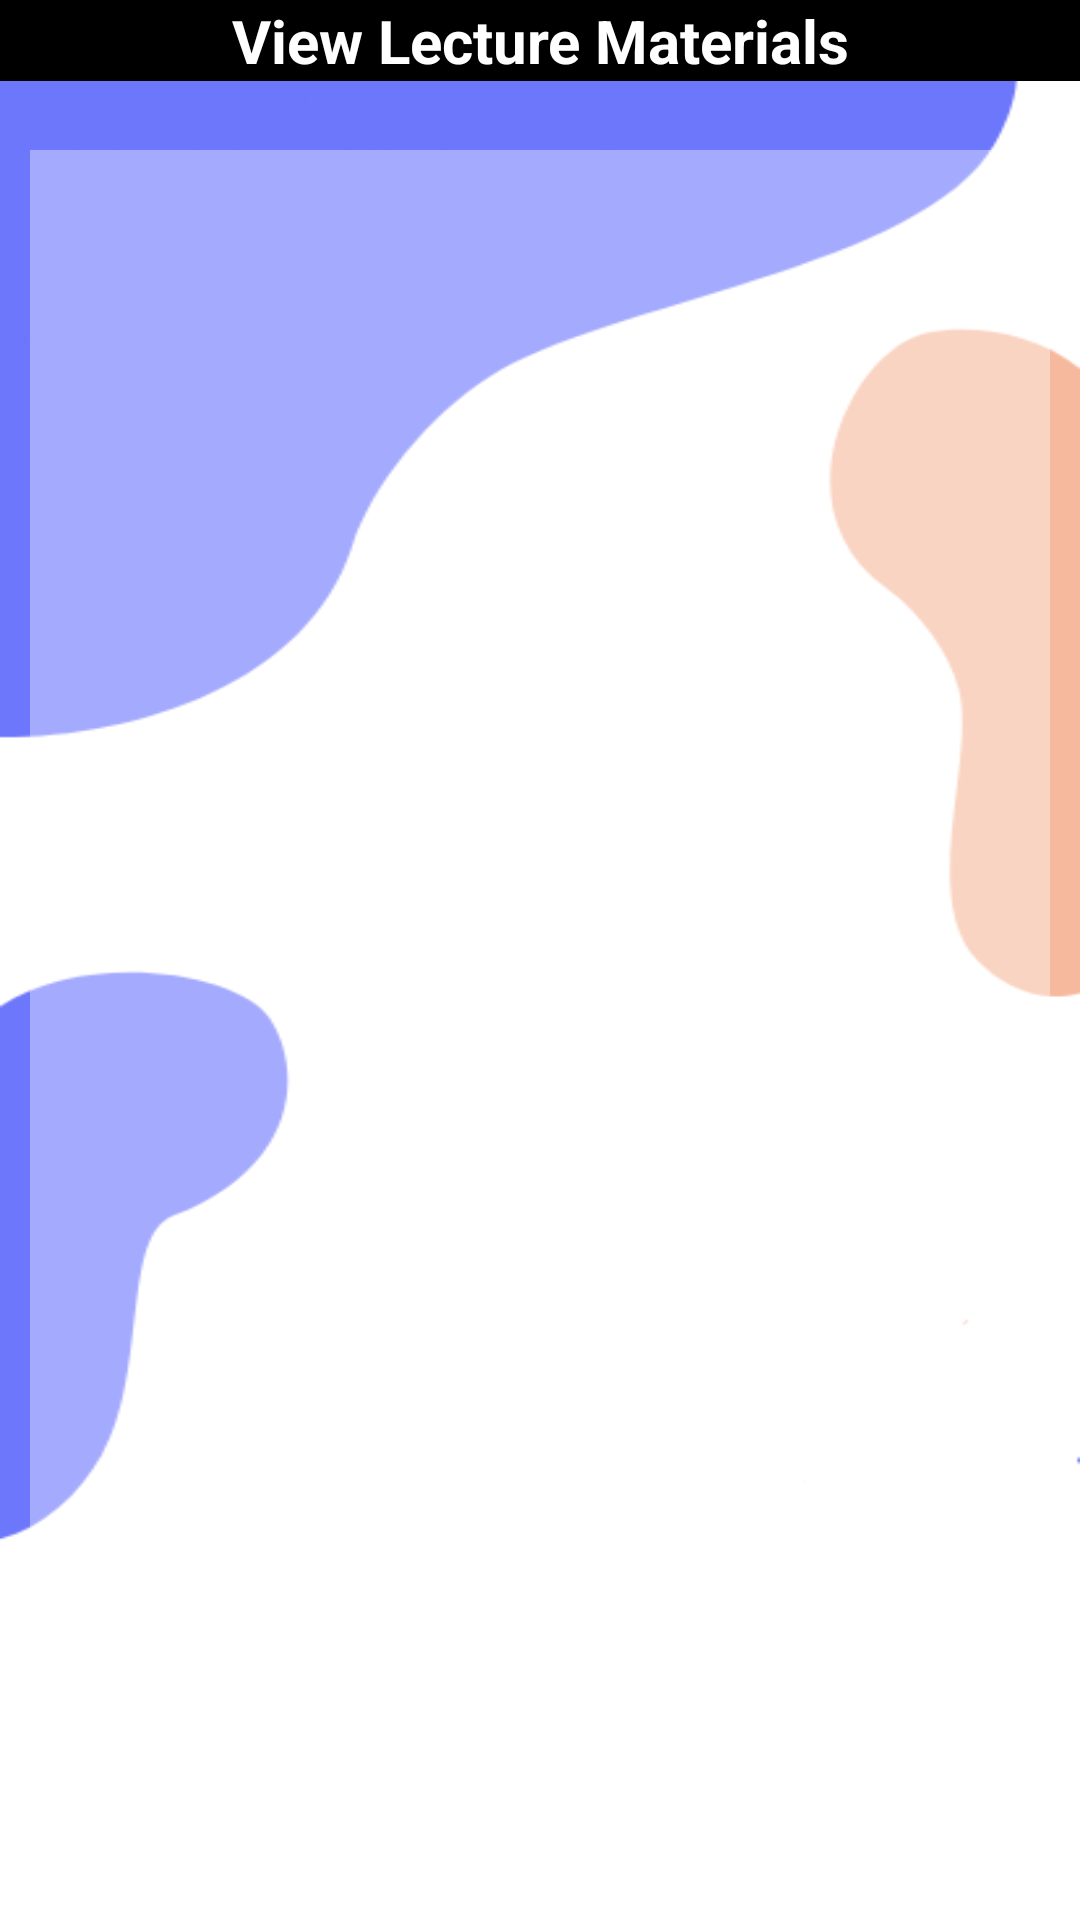

Reconstruct the res/layout file that produces this screen, plus the resources it refers to.
<!-- AndroidManifest.xml: application theme Theme.LMSAPP4 -->
<!-- res/layout/activity_student_lecture_material_view.xml -->
<?xml version="1.0" encoding="utf-8"?>
<RelativeLayout xmlns:android="http://schemas.android.com/apk/res/android"
    xmlns:app="http://schemas.android.com/apk/res-auto"
    xmlns:tools="http://schemas.android.com/tools"
    android:layout_width="match_parent"
    android:layout_height="match_parent"
    android:background="@drawable/loginpagebkg"
    tools:context=".student_lecture_material_view">

    <com.google.android.material.navigation.NavigationView
        android:layout_width="match_parent"
        android:layout_height="wrap_content"
        android:background="@color/lavender"
        app:layout_constraintBottom_toBottomOf="parent"
        app:layout_constraintEnd_toEndOf="parent"
        app:layout_constraintHorizontal_bias="1.0"
        app:layout_constraintStart_toStartOf="parent"
        app:layout_constraintTop_toTopOf="parent"
        app:layout_constraintVertical_bias="0.0">

        <ImageButton
            android:id="@+id/imageButton"
            android:layout_width="wrap_content"
            android:layout_height="match_parent"
            android:backgroundTint="#00FFFFFF"
            android:longClickable="false"

            app:srcCompat="@drawable/baseline_arrow_back_backbutton" />

        <TextView
            android:id="@+id/lecturematerialtext3"
            android:layout_width="match_parent"
            android:layout_height="match_parent"
            android:gravity="center"
            android:text="View Lecture Materials"
            android:textColor="@color/white"
            android:textSize="20sp"
            android:textStyle="bold" />

    </com.google.android.material.navigation.NavigationView>

    <ListView
        android:id="@+id/student_lecture_material_listview"
        android:layout_width="match_parent"
        android:layout_height="match_parent"

        android:layout_marginStart="10dp"
        android:layout_marginTop="50dp"
        android:layout_marginEnd="10dp"
        android:layout_marginBottom="90dp"

        android:background="#60FFFFFF"
        android:padding="20dp">

    </ListView>


</RelativeLayout>
<!-- resources referenced by this layout -->
<resources>
  <!-- drawable loginpagebkg: png bitmap (drawable, 17682 bytes) -->
  <style name="Theme.LMSAPP4" parent="Theme.MaterialComponents.DayNight.NoActionBar">
          
          <item name="colorPrimary">@color/lavender</item>
          <item name="colorPrimaryVariant">@color/lavender</item>
          <item name="colorOnPrimary">@color/white</item>
          
          <item name="colorSecondary">@color/teal_200</item>
          <item name="colorSecondaryVariant">@color/teal_700</item>
          <item name="colorOnSecondary">@color/black</item>
          
          <item name="android:statusBarColor">?attr/colorPrimaryVariant</item>
          
      </style>
  <!-- not gathered from this repository: default colours our renderer supplied (Android Studio template values) -->
  <color name="teal_200">#FF03DAC5</color>
  <color name="teal_700">#FF018786</color>
  <color name="black">#FF000000</color>
  <color name="white">#FFFFFFFF</color>
</resources>
